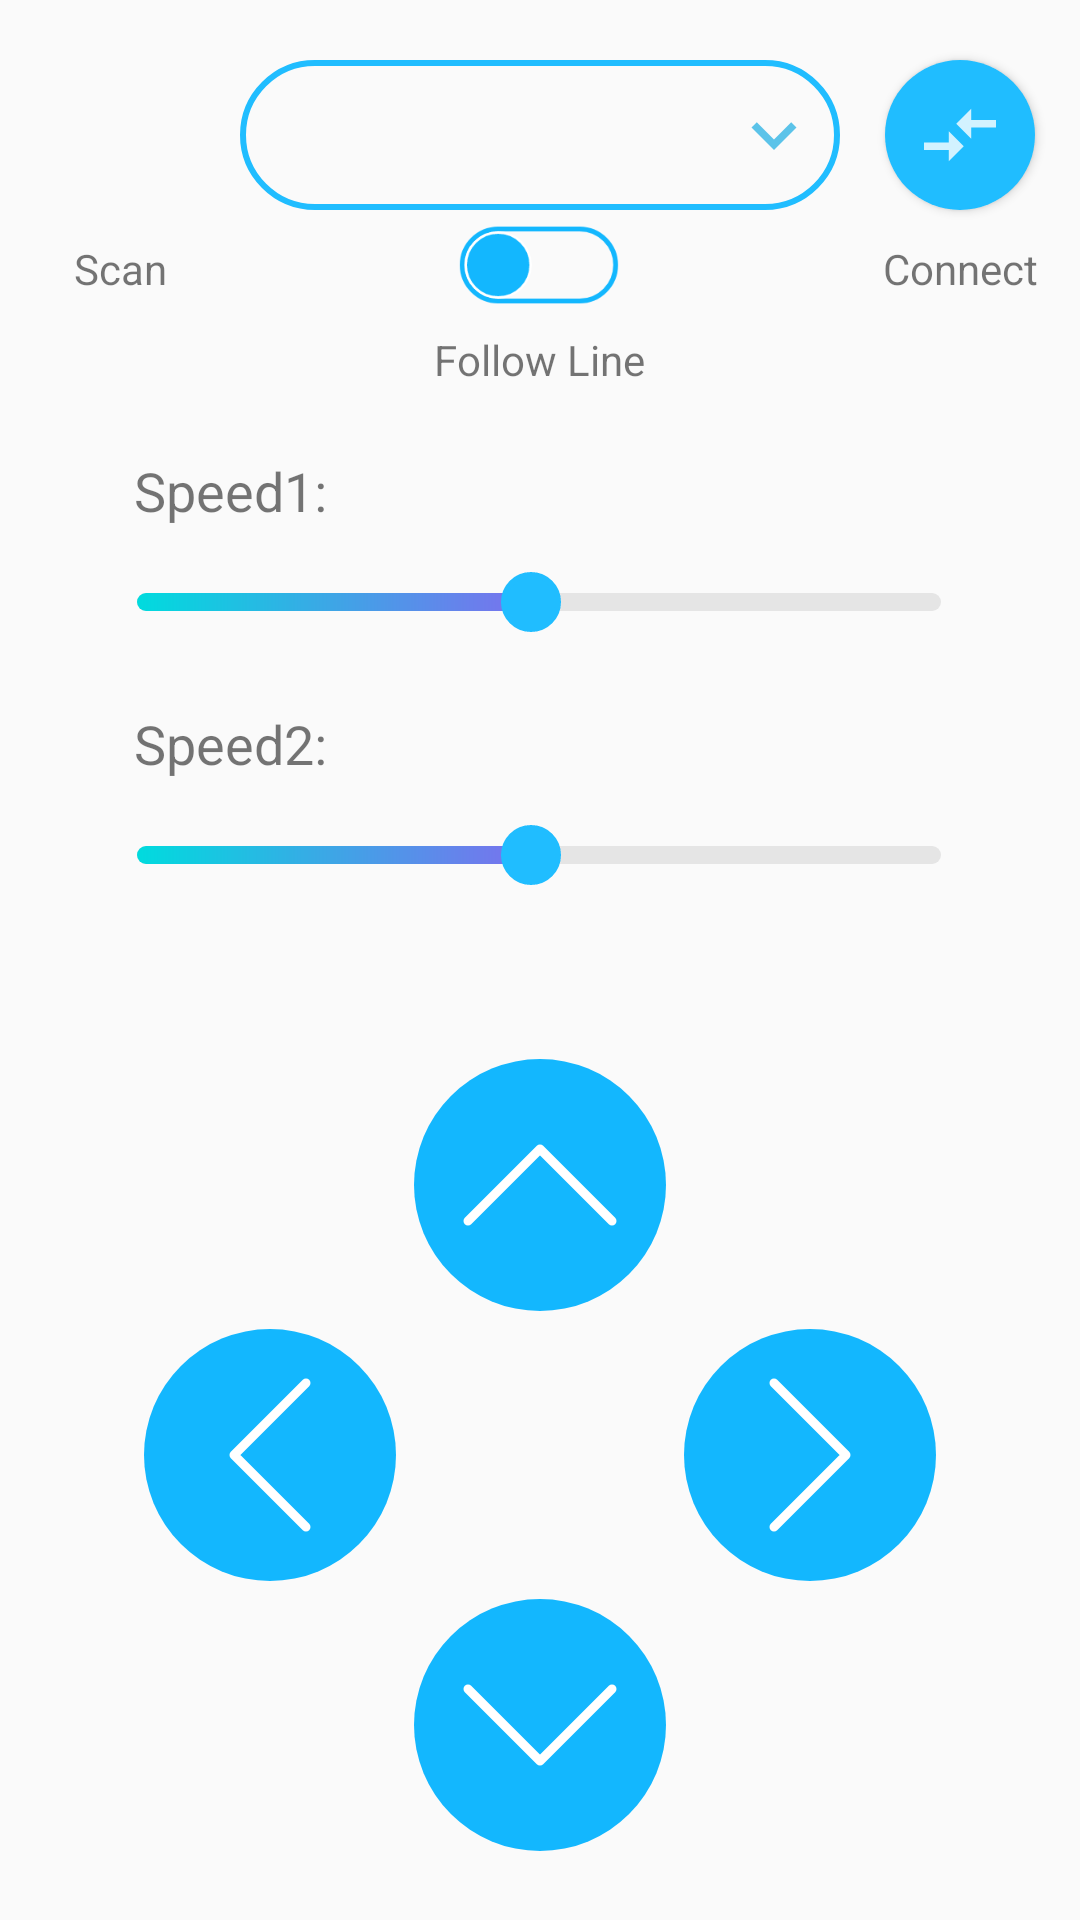

Write the Android layout XML for this screen, with the resource values it uses.
<!-- AndroidManifest.xml: application theme Theme.Remoterobocar -->
<!-- res/layout/main_activity.xml -->
<?xml version="1.0" encoding="utf-8"?>
<androidx.constraintlayout.widget.ConstraintLayout xmlns:android="http://schemas.android.com/apk/res/android"
    xmlns:app="http://schemas.android.com/apk/res-auto"
    xmlns:tools="http://schemas.android.com/tools"
    android:layout_width="match_parent"
    android:layout_height="match_parent"
    >

    <Button
        android:id="@+id/btn_scan"
        android:layout_width="50dp"
        android:layout_height="50dp"
        android:background="@drawable/button_scan"
        app:layout_constraintEnd_toStartOf="@+id/list_device"
        app:layout_constraintStart_toStartOf="parent"
        app:layout_constraintTop_toTopOf="@+id/list_device"
        android:contentDescription="@string/scan_device" />

    <TextView
        android:id="@+id/tv_scan"
        android:layout_width="wrap_content"
        android:layout_height="wrap_content"
        android:layout_marginTop="10dp"
        android:text="Scan"
        app:layout_constraintEnd_toEndOf="@+id/btn_scan"
        app:layout_constraintStart_toStartOf="@+id/btn_scan"
        app:layout_constraintTop_toBottomOf="@+id/btn_scan" />

    <Spinner
        android:id="@+id/list_device"
        android:background="@drawable/style_spiner1"
        android:layout_width="200dp"
        android:layout_height="50dp"
        android:layout_marginHorizontal="20dp"
        android:layout_marginTop="20dp"
        app:layout_constraintEnd_toEndOf="parent"
        app:layout_constraintStart_toStartOf="parent"
        app:layout_constraintTop_toTopOf="parent" />

    <Button
        android:id="@+id/btn_connect"
        android:layout_width="50dp"
        android:layout_height="50dp"
        android:background="@drawable/button_connect"
        app:layout_constraintEnd_toEndOf="parent"
        app:layout_constraintStart_toEndOf="@+id/list_device"
        app:layout_constraintTop_toTopOf="@+id/list_device" />

    <TextView
        android:id="@+id/tv_connect"
        android:layout_width="wrap_content"
        android:layout_height="wrap_content"
        android:layout_marginTop="10dp"
        android:text="Connect"
        app:layout_constraintEnd_toEndOf="@+id/btn_connect"
        app:layout_constraintStart_toStartOf="@+id/btn_connect"
        app:layout_constraintTop_toBottomOf="@+id/btn_connect" />

    <androidx.constraintlayout.widget.ConstraintLayout
        android:layout_width="wrap_content"
        android:layout_height="wrap_content"
        android:layout_marginBottom="50dp"
        android:orientation="vertical"
        android:rotationX="0"
        android:rotationY="0"
        app:layout_constraintBottom_toTopOf="@+id/gridLayout"
        app:layout_constraintEnd_toEndOf="parent"
        app:layout_constraintHorizontal_bias="0.494"
        app:layout_constraintStart_toStartOf="parent">

        <androidx.appcompat.widget.SwitchCompat
            android:id="@+id/switch1"
            android:scaleX="0.8"
            android:scaleY="0.8"
            android:thumb="@drawable/switch_thumb"
            app:track="@drawable/switch_track"
            android:layout_width="wrap_content"
            android:layout_height="wrap_content"
            app:layout_constraintEnd_toEndOf="parent"
            app:layout_constraintStart_toStartOf="parent"
            app:layout_constraintTop_toTopOf="parent" />

        <TextView
            android:layout_width="wrap_content"
            android:layout_height="wrap_content"
            android:layout_marginTop="5dp"
            android:text="Follow Line"
            app:layout_constraintEnd_toEndOf="@+id/switch1"
            app:layout_constraintStart_toStartOf="@+id/switch1"
            app:layout_constraintTop_toBottomOf="@+id/switch1" />

        <LinearLayout
            android:id="@+id/linearLayout2"
            android:layout_width="wrap_content"
            android:layout_height="wrap_content"
            android:layout_marginTop="80dp"
            android:orientation="vertical"
            app:layout_constraintStart_toStartOf="parent"
            app:layout_constraintTop_toTopOf="parent">

            <TextView
                android:id="@+id/txt_speed1"
                android:layout_width="wrap_content"
                android:layout_height="wrap_content"
                android:layout_marginStart="15dp"
                android:layout_marginBottom="10dp"
                android:text="Speed1: "
                android:textSize="18sp" />

            <SeekBar
                android:id="@+id/speed1"
                android:layout_width="300dp"
                android:layout_height="30dp"
                android:paddingTop="12dp"
                android:paddingBottom="12dp"
                android:max="255"
                android:progress="125"
                android:splitTrack="false"
                android:thumb="@drawable/circle"
                android:progressDrawable="@drawable/seekbar_custom"
                />

        </LinearLayout>

        <LinearLayout
            android:layout_width="wrap_content"
            android:layout_height="wrap_content"
            android:layout_marginTop="20dp"
            android:orientation="vertical"
            app:layout_constraintEnd_toEndOf="parent"
            app:layout_constraintStart_toStartOf="parent"
            app:layout_constraintTop_toBottomOf="@+id/linearLayout2">

            <TextView
                android:id="@+id/txt_speed2"
                android:layout_width="wrap_content"
                android:layout_height="wrap_content"
                android:layout_marginStart="15dp"
                android:layout_marginBottom="10dp"
                android:text="Speed2: "
                android:textSize="18sp" />

            <SeekBar
                android:id="@+id/speed2"
                android:layout_width="300dp"
                android:layout_height="30dp"
                android:paddingTop="12dp"
                android:paddingBottom="12dp"
                android:max="255"
                android:progress="125"
                android:splitTrack="false"
                android:thumb="@drawable/circle"
                android:progressDrawable="@drawable/seekbar_custom"
                />
        </LinearLayout>
    </androidx.constraintlayout.widget.ConstraintLayout>

    <GridLayout
        android:id="@+id/gridLayout"
        android:layout_width="wrap_content"
        android:layout_height="wrap_content"
        android:layout_margin="20dp"
        android:layout_marginStart="102dp"
        android:layout_marginEnd="122dp"
        android:layout_marginBottom="408dp"
        android:columnCount="3"
        android:rowCount="3"
        app:layout_constraintBottom_toBottomOf="parent"
        app:layout_constraintEnd_toEndOf="parent"
        app:layout_constraintStart_toStartOf="parent">

        <Button
            android:id="@+id/btn_up"
            android:layout_width="90dp"
            android:layout_height="90dp"
            android:layout_row="0"
            android:layout_column="1"
            android:background="@drawable/custom_button_up" />

        
        
        
        

        <Button
            android:id="@+id/btn_down"
            android:layout_width="90dp"
            android:layout_height="90dp"
            android:layout_row="2"
            android:layout_column="1"
            android:background="@drawable/custom_button_down"
            />

        <Button
            android:id="@+id/btn_left"
            android:layout_width="90dp"
            android:layout_height="90dp"
            android:layout_row="1"
            android:layout_column="0"
            android:background="@drawable/custom_button_left"
            />

        <Button
            android:id="@+id/btn_right"
            android:layout_width="90dp"
            android:layout_height="90dp"
            android:layout_row="1"
            android:layout_column="2"
            android:background="@drawable/custom_button_right"
            />

    </GridLayout>
</androidx.constraintlayout.widget.ConstraintLayout>
<!-- resources referenced by this layout -->
<resources>
  <!-- drawable button_scan (drawable) -->
  <?xml version="1.0" encoding="utf-8"?>
  <selector xmlns:android="http://schemas.android.com/apk/res/android">
  
      <item android:state_pressed="true"
          android:drawable="@drawable/button_scan_press"/>
      <item android:drawable="@drawable/button_scan_default"/>
  </selector>
  <!-- drawable circle (drawable) -->
  <?xml version="1.0" encoding="utf-8"?>
  <selector xmlns:android="http://schemas.android.com/apk/res/android">
      <item>
          <shape android:shape="oval">
              <size android:width="20dp" android:height="20dp" />
              <solid android:color="@color/blue" />
              <stroke android:width="2dp" android:color="@color/blue"/>
          </shape>
      </item>
  
  </selector>
  <!-- drawable custom_button_up (drawable) -->
  <?xml version="1.0" encoding="utf-8"?>
  <selector xmlns:android="http://schemas.android.com/apk/res/android">
      <item
          android:state_pressed="true"
          android:drawable="@drawable/ic_button_up_pr"/>
  
      <item
          android:state_enabled="false"
          android:drawable="@drawable/ic_button_disable"/>
      <item
          android:drawable="@drawable/ic_button_up"/>
  </selector>
  <!-- drawable switch_thumb (drawable) -->
  <?xml version="1.0" encoding="utf-8"?>
  <selector xmlns:android="http://schemas.android.com/apk/res/android">
  
  
  
  
  
  
  
  
  
  
  
  
  
  
  
  
  
      <item android:state_checked="true" android:drawable="@drawable/ic_thumb_on" />
      <item android:state_checked="false" android:drawable="@drawable/ic_thumb"/>
  </selector>
  <!-- drawable switch_track (drawable) -->
  <?xml version="1.0" encoding="utf-8"?>
  <selector xmlns:android="http://schemas.android.com/apk/res/android">
  
  
  
  
  
  
  
  
  
  
  
  
  
  
  
  
  
      <item android:state_checked="true" android:drawable="@drawable/ic_track"/>
      <item android:state_checked="false" android:drawable="@drawable/ic_track2"/>
  </selector>
  <string name="scan_device">Scan Device</string>
  <style name="Theme.Remoterobocar" parent="Theme.AppCompat.Light.NoActionBar">
          
          <item name="colorPrimary">@color/purple_500</item>
          <item name="colorPrimaryDark">@color/purple_700</item>
          <item name="colorAccent">@color/teal_200</item>
          
      </style>
  <color name="blue_press">#0086BD</color>
  <color name="blue">#20BDFF</color>
  <!-- drawable button_scan_default (drawable) -->
  <?xml version="1.0" encoding="utf-8"?>
  <layer-list xmlns:android="http://schemas.android.com/apk/res/android">
      <item>
          <shape android:shape="oval">
              <solid android:color="@color/blue" />
          </shape>
      </item>
      <item>
          <bitmap
              android:gravity="center_horizontal"
              android:src="@drawable/ic_find" />
      </item>
  </layer-list>
  <!-- drawable ic_button_disable (drawable) -->
  <vector xmlns:android="http://schemas.android.com/apk/res/android"
      android:width="90dp"
      android:height="90dp"
      android:viewportWidth="90"
      android:viewportHeight="90">
    <path
        android:pathData="M45,45m-42,0a42,42 0,1 1,84 0a42,42 0,1 1,-84 0"
        android:fillColor="#E5E5E5"/>
  </vector>
  <color name="gray">#E5E5E5</color>
  <!-- drawable gradient (drawable) -->
  <?xml version="1.0" encoding="utf-8"?>
  <shape xmlns:android="http://schemas.android.com/apk/res/android"
      android:shape="rectangle">
      <corners android:radius="12dp"/>
      <solid android:color="@color/blue"/>
      <gradient android:startColor="#00DBDE" android:endColor="#FC00FF"/>
  </shape>
  <color name="purple_500">#FF6200EE</color>
  <color name="purple_700">#FF3700B3</color>
  <color name="teal_200">#FF03DAC5</color>
</resources>
